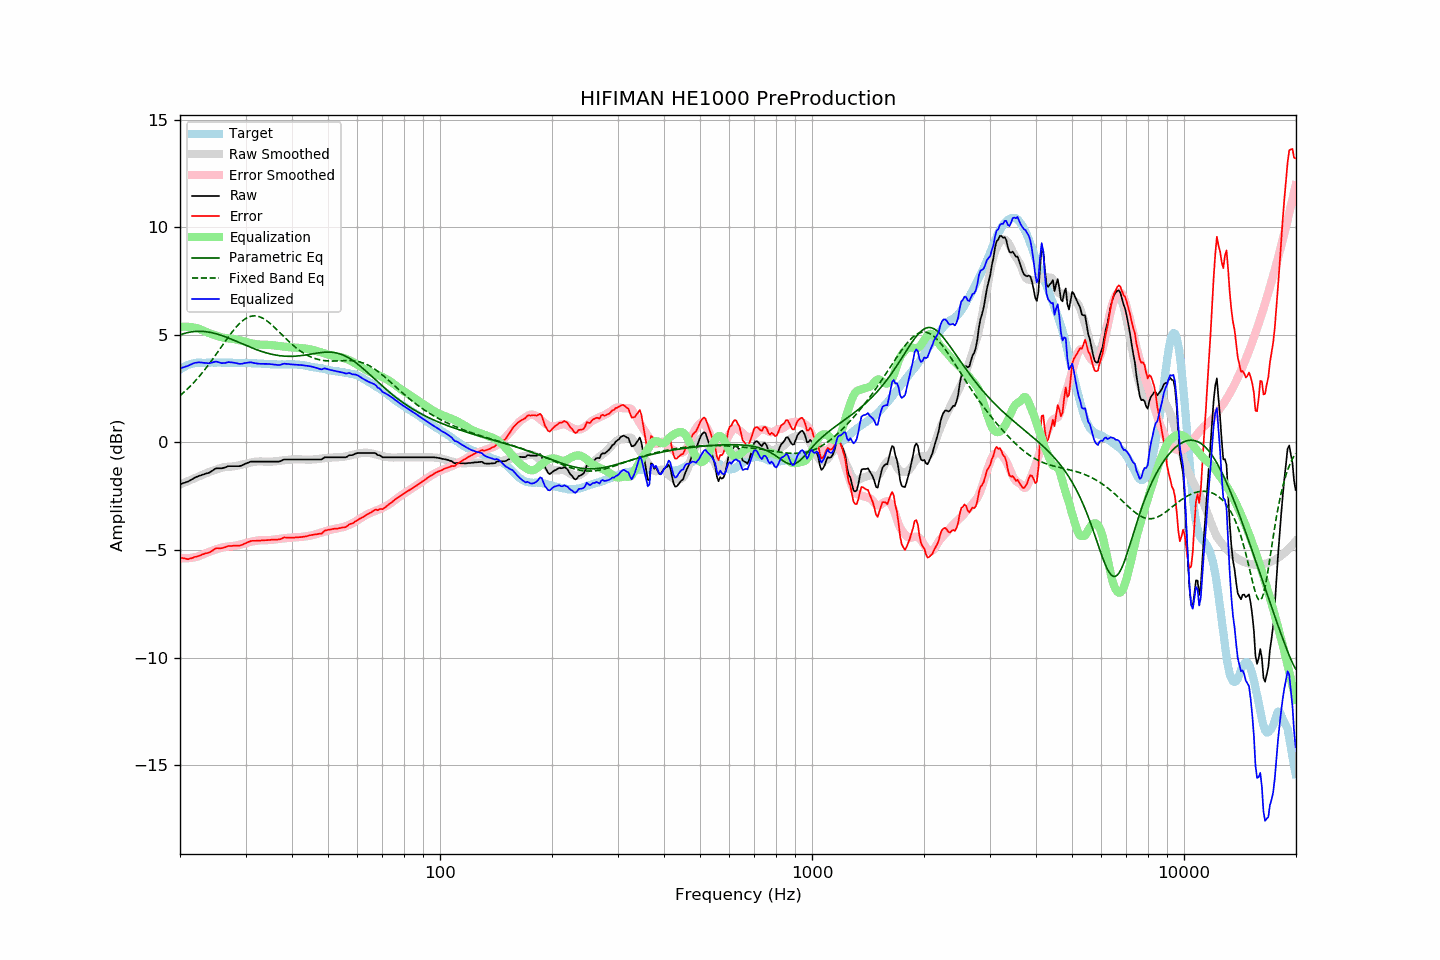

Source data for this figure (header and first rows):
frequency, raw, error, smoothed, error_smoothed, equalization, parametric_eq, fixed_band_eq, equalized_raw, equalized_smoothed, target
20.00, -1.94, -5.33, -1.95, -5.37, 5.37, 5.00, 2.18, 3.43, 3.42, 3.39
20.20, -1.92, -5.36, -1.92, -5.38, 5.38, 5.03, 2.24, 3.46, 3.46, 3.44
20.40, -1.89, -5.38, -1.89, -5.38, 5.38, 5.05, 2.31, 3.49, 3.49, 3.49
20.61, -1.87, -5.39, -1.86, -5.38, 5.38, 5.07, 2.37, 3.51, 3.53, 3.52
20.81, -1.84, -5.41, -1.82, -5.38, 5.38, 5.09, 2.44, 3.54, 3.56, 3.57
21.02, -1.82, -5.43, -1.79, -5.38, 5.38, 5.11, 2.51, 3.56, 3.58, 3.61
21.23, -1.77, -5.40, -1.76, -5.37, 5.37, 5.13, 2.59, 3.60, 3.61, 3.63
21.44, -1.73, -5.38, -1.73, -5.36, 5.36, 5.14, 2.66, 3.63, 3.63, 3.65
21.66, -1.69, -5.36, -1.70, -5.35, 5.35, 5.15, 2.74, 3.66, 3.65, 3.67
21.87, -1.64, -5.32, -1.66, -5.34, 5.34, 5.16, 2.82, 3.70, 3.67, 3.68
22.09, -1.61, -5.31, -1.63, -5.32, 5.32, 5.16, 2.90, 3.71, 3.69, 3.70
22.31, -1.58, -5.29, -1.60, -5.30, 5.30, 5.17, 2.99, 3.72, 3.70, 3.71
22.54, -1.55, -5.26, -1.57, -5.28, 5.28, 5.17, 3.07, 3.72, 3.71, 3.71
22.76, -1.53, -5.24, -1.53, -5.24, 5.24, 5.17, 3.16, 3.72, 3.71, 3.71
22.99, -1.50, -5.20, -1.50, -5.21, 5.21, 5.16, 3.25, 3.71, 3.71, 3.70
23.22, -1.48, -5.18, -1.46, -5.18, 5.18, 5.16, 3.34, 3.70, 3.71, 3.70
23.45, -1.45, -5.15, -1.43, -5.15, 5.15, 5.15, 3.44, 3.70, 3.71, 3.70
23.69, -1.43, -5.14, -1.40, -5.12, 5.12, 5.14, 3.54, 3.69, 3.71, 3.71
23.92, -1.41, -5.12, -1.37, -5.09, 5.09, 5.13, 3.64, 3.68, 3.71, 3.71
24.16, -1.37, -5.08, -1.35, -5.06, 5.06, 5.11, 3.74, 3.69, 3.71, 3.71
24.40, -1.32, -5.04, -1.32, -5.03, 5.03, 5.10, 3.84, 3.72, 3.71, 3.72
24.65, -1.27, -4.98, -1.29, -5.01, 5.01, 5.08, 3.94, 3.74, 3.71, 3.71
24.89, -1.22, -4.93, -1.27, -4.98, 4.98, 5.06, 4.05, 3.76, 3.71, 3.71
25.14, -1.20, -4.91, -1.24, -4.95, 4.95, 5.04, 4.15, 3.75, 3.71, 3.71
25.39, -1.20, -4.92, -1.21, -4.93, 4.93, 5.02, 4.26, 3.73, 3.71, 3.72
25.65, -1.20, -4.92, -1.19, -4.91, 4.91, 5.00, 4.37, 3.71, 3.72, 3.72
25.91, -1.20, -4.91, -1.17, -4.89, 4.89, 4.97, 4.47, 3.69, 3.71, 3.71
26.16, -1.18, -4.89, -1.16, -4.87, 4.87, 4.94, 4.58, 3.69, 3.71, 3.71
26.43, -1.16, -4.87, -1.14, -4.85, 4.85, 4.92, 4.69, 3.69, 3.71, 3.71
26.69, -1.13, -4.84, -1.13, -4.84, 4.84, 4.89, 4.79, 3.71, 3.71, 3.71
26.96, -1.10, -4.81, -1.13, -4.84, 4.84, 4.86, 4.89, 3.74, 3.71, 3.71
27.23, -1.10, -4.81, -1.12, -4.83, 4.83, 4.83, 5.00, 3.73, 3.71, 3.71
27.50, -1.10, -4.81, -1.12, -4.83, 4.83, 4.80, 5.09, 3.73, 3.71, 3.71
27.77, -1.10, -4.80, -1.11, -4.82, 4.82, 4.77, 5.19, 3.72, 3.70, 3.70
28.05, -1.10, -4.80, -1.10, -4.80, 4.80, 4.74, 5.28, 3.70, 3.70, 3.70
28.33, -1.10, -4.79, -1.09, -4.79, 4.79, 4.71, 5.37, 3.69, 3.70, 3.69
28.62, -1.10, -4.79, -1.07, -4.77, 4.77, 4.67, 5.45, 3.67, 3.70, 3.69
28.90, -1.10, -4.80, -1.05, -4.75, 4.75, 4.64, 5.53, 3.65, 3.70, 3.70
29.19, -1.08, -4.77, -1.04, -4.74, 4.74, 4.61, 5.60, 3.66, 3.70, 3.69
29.48, -1.05, -4.75, -1.02, -4.72, 4.72, 4.58, 5.66, 3.67, 3.69, 3.70
29.78, -1.01, -4.70, -1.00, -4.70, 4.70, 4.54, 5.72, 3.69, 3.69, 3.69
30.08, -0.98, -4.68, -0.99, -4.68, 4.68, 4.51, 5.77, 3.70, 3.69, 3.70
30.38, -0.95, -4.64, -0.97, -4.66, 4.66, 4.48, 5.81, 3.71, 3.69, 3.69
30.68, -0.92, -4.61, -0.95, -4.64, 4.64, 4.45, 5.84, 3.72, 3.69, 3.69
30.99, -0.89, -4.58, -0.93, -4.62, 4.62, 4.42, 5.86, 3.73, 3.69, 3.69
31.30, -0.89, -4.57, -0.92, -4.60, 4.60, 4.39, 5.88, 3.71, 3.68, 3.68
31.61, -0.89, -4.57, -0.90, -4.58, 4.58, 4.36, 5.88, 3.69, 3.68, 3.68
31.93, -0.89, -4.57, -0.89, -4.57, 4.57, 4.33, 5.88, 3.68, 3.68, 3.68
32.24, -0.89, -4.56, -0.88, -4.56, 4.56, 4.30, 5.87, 3.67, 3.67, 3.67
32.57, -0.89, -4.56, -0.88, -4.55, 4.55, 4.28, 5.85, 3.66, 3.67, 3.67
32.89, -0.89, -4.56, -0.88, -4.55, 4.55, 4.25, 5.83, 3.66, 3.67, 3.67
33.22, -0.89, -4.55, -0.88, -4.54, 4.54, 4.23, 5.79, 3.65, 3.66, 3.66
33.55, -0.89, -4.55, -0.89, -4.54, 4.54, 4.20, 5.75, 3.65, 3.66, 3.66
33.89, -0.89, -4.54, -0.89, -4.54, 4.54, 4.18, 5.71, 3.65, 3.65, 3.65
34.23, -0.89, -4.54, -0.90, -4.54, 4.54, 4.16, 5.66, 3.65, 3.65, 3.65
34.57, -0.89, -4.53, -0.90, -4.54, 4.54, 4.14, 5.60, 3.65, 3.64, 3.64
34.92, -0.89, -4.53, -0.89, -4.53, 4.53, 4.12, 5.54, 3.64, 3.64, 3.64
35.27, -0.89, -4.52, -0.89, -4.53, 4.53, 4.10, 5.47, 3.64, 3.64, 3.63
35.62, -0.89, -4.52, -0.88, -4.52, 4.52, 4.08, 5.41, 3.63, 3.63, 3.63
35.97, -0.89, -4.52, -0.88, -4.51, 4.51, 4.07, 5.33, 3.62, 3.63, 3.63
... 635 more rows
